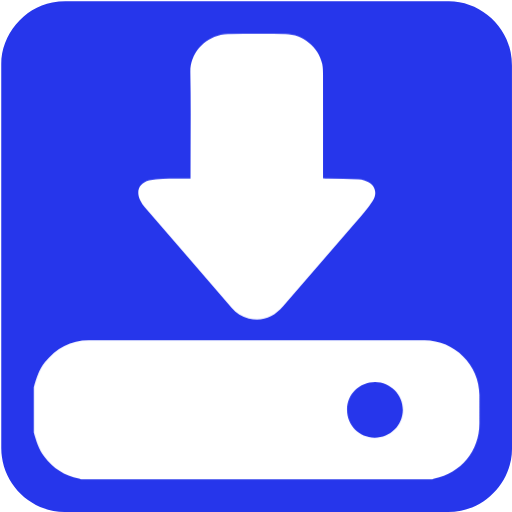
t = 0.00 s
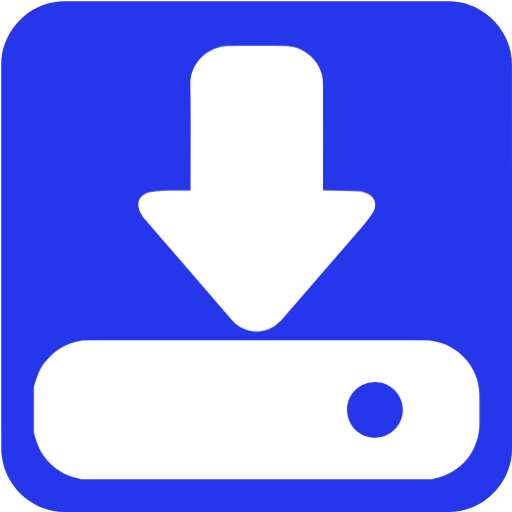
t = 0.15 s
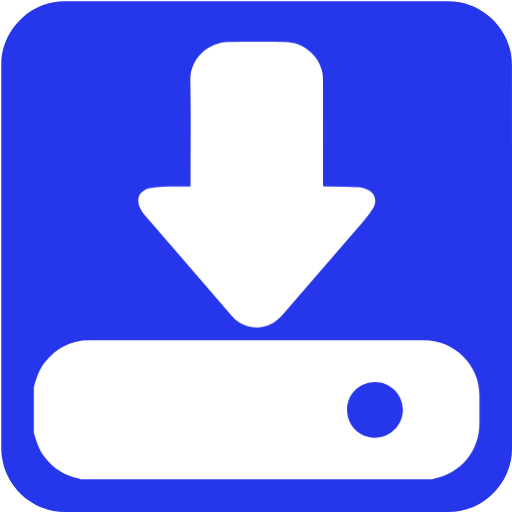
t = 0.30 s
t = 0.40 s: frame unchanged from t = 0.00 s, image omitted
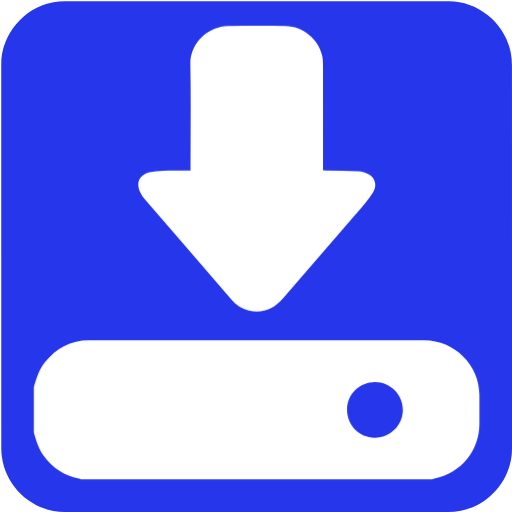
t = 0.50 s
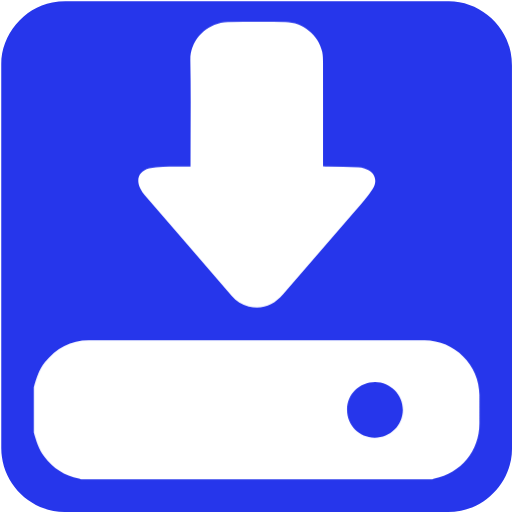
t = 0.65 s

The animated SVG that drew these frames (rendered in a browser with its animation timeline set to each time). Animation: 1 CSS @keyframes rule; one cycle of 0.80 s, repeats indefinitely.

<svg xmlns="http://www.w3.org/2000/svg" id="downloads" viewBox="0 0 769 769" width="500" height="500" shape-rendering="geometricPrecision" text-rendering="geometricPrecision" version="1.1">
  <style id="point">
    @keyframes download_arrow_animation__to{0%,to{transform:translate(0,0)}25%{transform:translate(0,6px)}75%{transform:translate(0,-6px)}}#download_arrow_animation{animation:download_arrow_animation__to 800ms linear infinite normal forwards}
  </style>
  <g id="background" transform="matrix(4 0 0 4 -802.32 -2317.326)">
    <path id="square" d="M392.83 675.71v72.19c0 11.03-8.32 21.11-19.18 23.18-1.61.31-3.27.48-4.9.48-47.97.03-95.93.02-143.9.02-11.76 0-22.02-9.02-23.56-20.72a23.27 23.27 0 01-.23-3.12c-.01-48.09-.01-96.18-.01-144.26 0-11.03 8.32-21.12 19.18-23.18 1.61-.31 3.27-.48 4.9-.48 48.01-.02 96.02-.02 144.02-.02 11.03 0 21.13 8.33 23.18 19.18.3 1.61.48 3.27.48 4.9.02 23.95.02 47.89.02 71.83z" fill="#2636eb" stroke="none" stroke-width="1"/>
  </g>
  <g id="download_top">
    <g id="download_group" transform="matrix(4 0 0 4 -802.305 -2317.308)">
      <g id="download_arrow_animation">
        <path id="download_arrow" d="M272.1 646.38v-1.98c0-12.63.18-25.26-.07-37.88-.14-6.71 4.71-12.56 11.45-14.11.84-.19 1.72-.34 2.58-.34 7.24-.03 14.48-.05 21.72 0 6.42.04 12.43 4.92 13.77 11.17.28 1.31.29 2.7.3 4.05.02 12.36.01 24.71.01 37.07v1.93c.71.04 1.29.08 1.87.09 3.81.08 7.61.14 11.42.25.7.02 1.4.17 2.08.37 3.85 1.1 5.41 4.29 3.3 7.67-1.86 2.97-4.28 5.61-6.58 8.28-9.01 10.47-18.09 20.89-27.11 31.36-3.46 4.01-7.67 5.79-12.92 4.57-2.57-.6-4.66-2.05-6.38-4.03-10.9-12.58-21.8-25.17-32.67-37.77-.63-.73-1.17-1.58-1.61-2.45-1.77-3.5-.46-6.58 3.34-7.58 1.66-.44 3.43-.58 5.16-.63 3.36-.1 6.73-.04 10.34-.04z" fill="#FFF" stroke="none" stroke-width="1"/>
      </g>
      <path id="download_drive" d="M380.59 727.6c0-11.2-9.36-20.53-20.6-20.53H233.92c-6.84 0-12.22 2.97-16.44 8.23-2.23 2.77-3.26 6.06-4.2 9.4v16.99c.9 3.18 1.88 6.31 3.91 9.02 3.31 4.4 7.6 7.22 13.02 8.31.25.05.48.21.72.31h132.02c.24-.11.47-.26.71-.31 10-2.01 16.93-10.46 16.93-20.66V727.6zm-39.35 16.06c-5.82-.02-10.36-4.66-10.35-10.56.02-5.81 4.66-10.38 10.54-10.37 5.75.01 10.49 4.82 10.41 10.56-.07 5.8-4.78 10.4-10.6 10.37z" fill="#FFF" stroke="none" stroke-width="1"/>
    </g>
  </g>
</svg>
